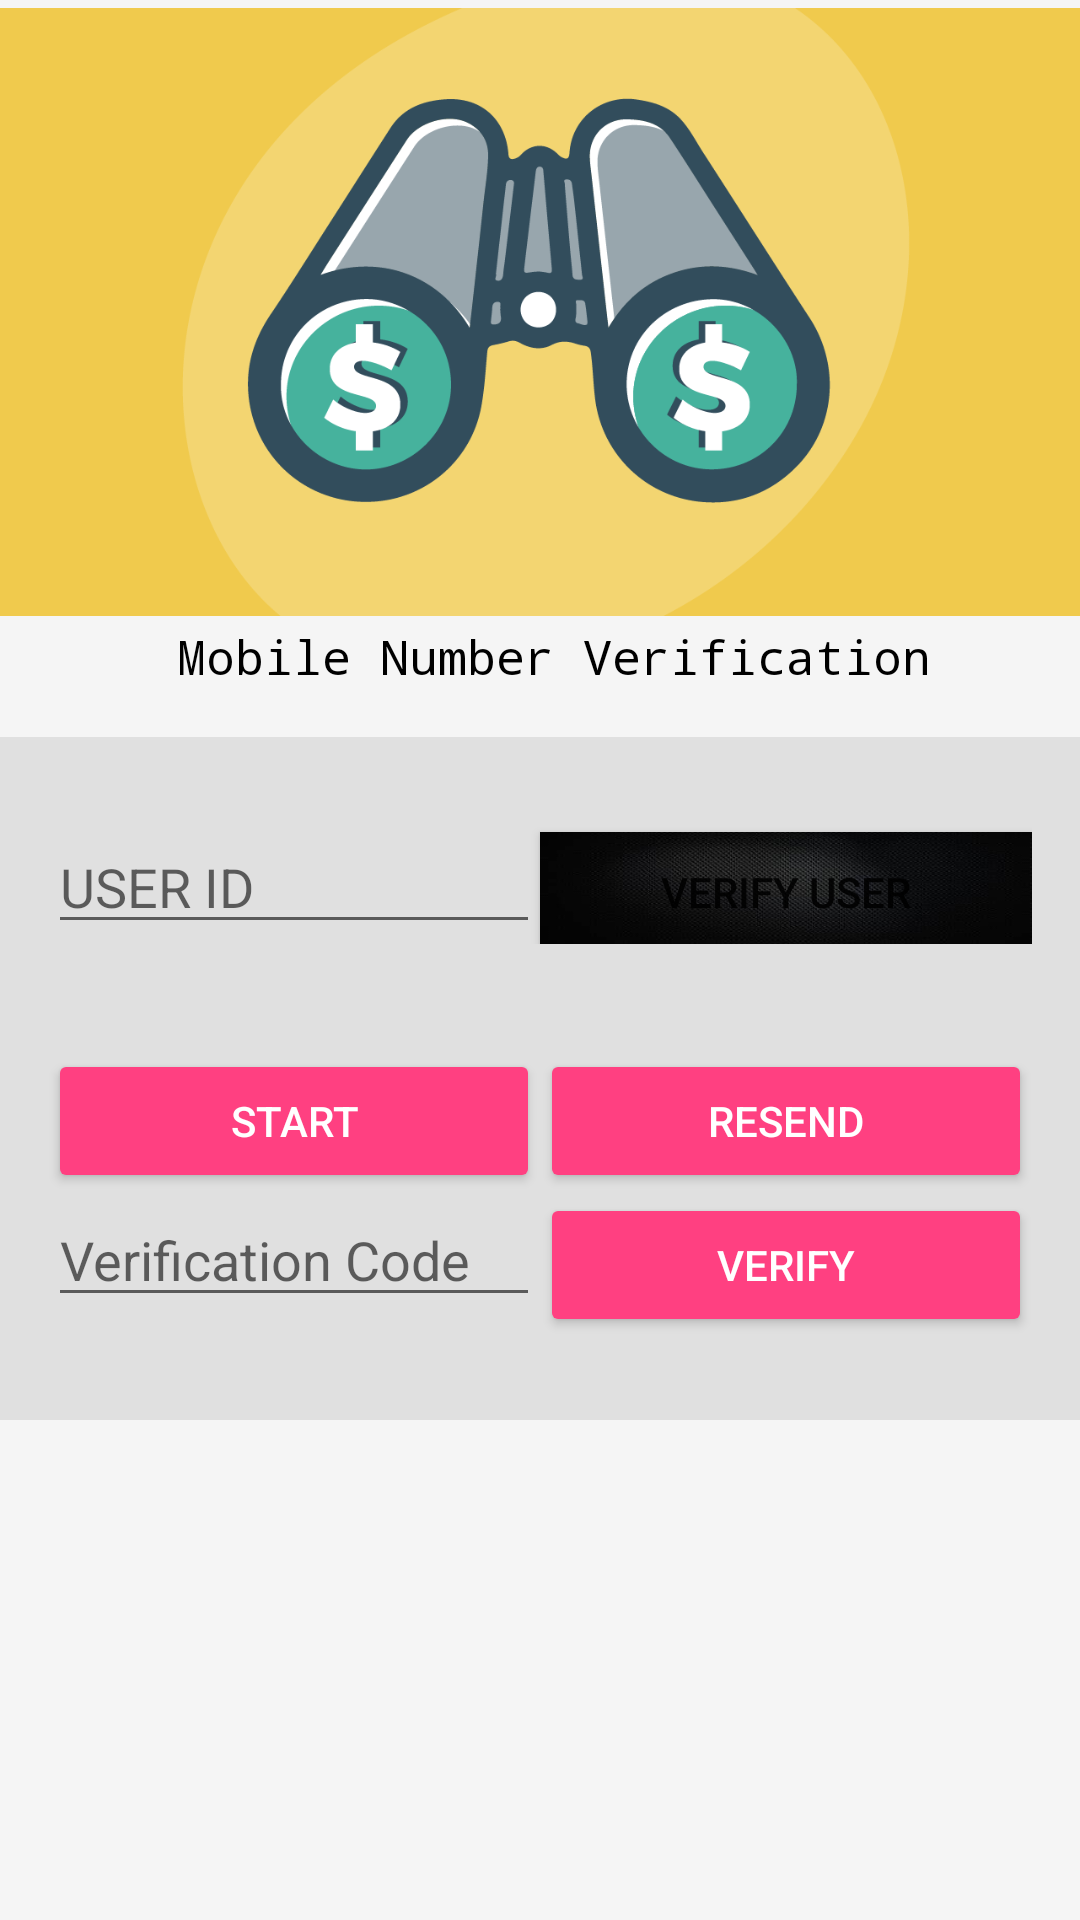

Reconstruct the res/layout file that produces this screen, plus the resources it refers to.
<!-- AndroidManifest.xml: application theme Theme.ProfitTrader -->
<!-- res/layout/activity_admin_forgot_password.xml -->
<?xml version="1.0" encoding="utf-8"?>
<LinearLayout xmlns:android="http://schemas.android.com/apk/res/android"
    xmlns:app="http://schemas.android.com/apk/res-auto"
    xmlns:tools="http://schemas.android.com/tools"
    tools:context=".AdminForgotPassword"
    android:id="@+id/main_layout"
    android:layout_width="match_parent"
    android:layout_height="match_parent"
    android:background="@color/grey_100"
    android:orientation="vertical"
    android:weightSum="4">



    <ImageView
        android:id="@+id/imageView2"
        android:layout_width="match_parent"
        android:layout_height="208dp"
        app:srcCompat="@drawable/logo2" />
    <LinearLayout
        android:layout_width="match_parent"
        android:layout_height="wrap_content"
        android:orientation="vertical"
        android:paddingLeft="16dp"
        android:paddingRight="16dp">


        <TextView

            android:layout_width="wrap_content"
            android:layout_height="wrap_content"
            android:layout_marginBottom="16dp"
            android:text=" Mobile Number Verification"
            android:textColor="@color/black"
            android:fontFamily="monospace"
            android:layout_gravity="center"
            android:textSize="16dp" />

    </LinearLayout>


    <RelativeLayout
        android:layout_width="fill_parent"
        android:layout_height="wrap_content"
        android:layout_weight="1"
        android:background="@color/grey_300"
        android:gravity="center_vertical">

        <LinearLayout
            android:id="@+id/phone_auth_fields"
            android:layout_width="fill_parent"
            android:layout_height="wrap_content"
            android:orientation="vertical"
            android:paddingLeft="16dp"
            android:paddingRight="16dp">



            <LinearLayout
                android:layout_width="match_parent"
                android:layout_height="wrap_content"
                android:orientation="horizontal"
                android:weightSum="2.0">

                <EditText
                    android:id="@+id/useridEditText"
                    android:layout_width="0dp"
                    android:layout_height="wrap_content"
                    android:layout_weight="1.0"
                    android:hint="USER ID"
                    />

                <Button
                    android:id="@+id/verifyuserButton"
                    android:layout_width="0dp"
                    android:layout_height="40dp"
                    android:layout_weight="1.0"
                    android:background="@drawable/blackbutton"
                    android:hint="Verification Code"
                    android:text="VERIFY USER" />

            </LinearLayout>

            <LinearLayout
                android:layout_width="match_parent"
                android:layout_height="wrap_content"
                android:orientation="horizontal"
                android:weightSum="2.0">

                <TextView
                    android:id="@+id/phNumberTextView"
                    android:layout_width="wrap_content"
                    android:layout_height="wrap_content"
                    android:layout_marginBottom="16dp"
                    android:text=""/>


                <EditText
                    android:id="@+id/field_phone_number"
                    android:layout_width="79dp"
                    android:layout_height="match_parent"
                    android:layout_weight="1.0"
                    android:hint="Phone Number"
                    android:visibility="invisible"
                    android:inputType="phone" />


            </LinearLayout>

            <LinearLayout
                android:layout_width="match_parent"
                android:layout_height="wrap_content"
                android:orientation="horizontal"
                android:weightSum="2.0">



                <Button
                    android:theme="@style/ThemeOverlay.MyDarkButton"
                    android:id="@+id/button_start_verification"
                    android:layout_width="0dp"
                    android:layout_height="wrap_content"
                    android:layout_weight="1.0"
                    android:text="Start"/>


                <Button
                    android:theme="@style/ThemeOverlay.MyDarkButton"
                    android:id="@+id/button_resend"
                    android:layout_width="0dp"
                    android:layout_height="wrap_content"
                    android:layout_weight="1.0"
                    android:text="Resend"/>


            </LinearLayout>

            <LinearLayout
                android:layout_width="match_parent"
                android:layout_height="wrap_content"
                android:orientation="horizontal"
                android:weightSum="2.0">

                <EditText
                    android:id="@+id/field_verification_code"
                    android:layout_width="0dp"
                    android:layout_height="wrap_content"
                    android:hint="Verification Code"
                    android:layout_weight="1.0"
                    android:inputType="number"/>

                <Button
                    android:theme="@style/ThemeOverlay.MyDarkButton"
                    android:id="@+id/button_verify_phone"
                    android:layout_width="0dp"
                    android:layout_height="wrap_content"
                    android:layout_weight="1.0"
                    android:text="Verify"/>

            </LinearLayout>

        </LinearLayout>

        <LinearLayout
            android:id="@+id/signed_in_buttons"
            android:layout_width="fill_parent"
            android:layout_height="wrap_content"
            android:layout_centerInParent="true"
            android:orientation="horizontal"
            android:paddingLeft="16dp"
            android:paddingRight="16dp"
            android:visibility="gone"
            android:weightSum="1.0">

        </LinearLayout>

    </RelativeLayout>

</LinearLayout>
<!-- resources referenced by this layout -->
<resources>
  <color name="black">#FF000000</color>
  <color name="grey_100">#F5F5F5</color>
  <color name="grey_300">#E0E0E0</color>
  <!-- drawable blackbutton: jpg bitmap (drawable-v24, 13731 bytes) -->
  <!-- drawable logo2: png bitmap (drawable, 35888 bytes) -->
  <style name="ThemeOverlay.MyDarkButton" parent="ThemeOverlay.AppCompat.Dark">
          <item name="colorButtonNormal">@color/colorAccent</item>
          <item name="android:layout_marginRight">4dp</item>
          <item name="android:layout_marginLeft">4dp</item>
          <item name="android:textColor">@android:color/white</item>
      </style>
  <style name="Theme.ProfitTrader" parent="Theme.MaterialComponents.DayNight.DarkActionBar">
          
          <item name="colorPrimary">@color/purple_500</item>
          <item name="colorPrimaryVariant">@color/purple_700</item>
          <item name="colorOnPrimary">@color/white</item>
          
          <item name="colorSecondary">@color/teal_200</item>
          <item name="colorSecondaryVariant">@color/teal_700</item>
          <item name="colorOnSecondary">@color/black</item>
          
          <item name="android:statusBarColor" tools:targetApi="l">?attr/colorPrimaryVariant</item>
          
      </style>
  <color name="colorAccent">#FF4081</color>
  <color name="purple_500">#000000</color>
  <color name="purple_700">#000000</color>
  <color name="white">#FFFFFFFF</color>
  <color name="teal_200">#FF03DAC5</color>
  <color name="teal_700">#FF018786</color>
</resources>
